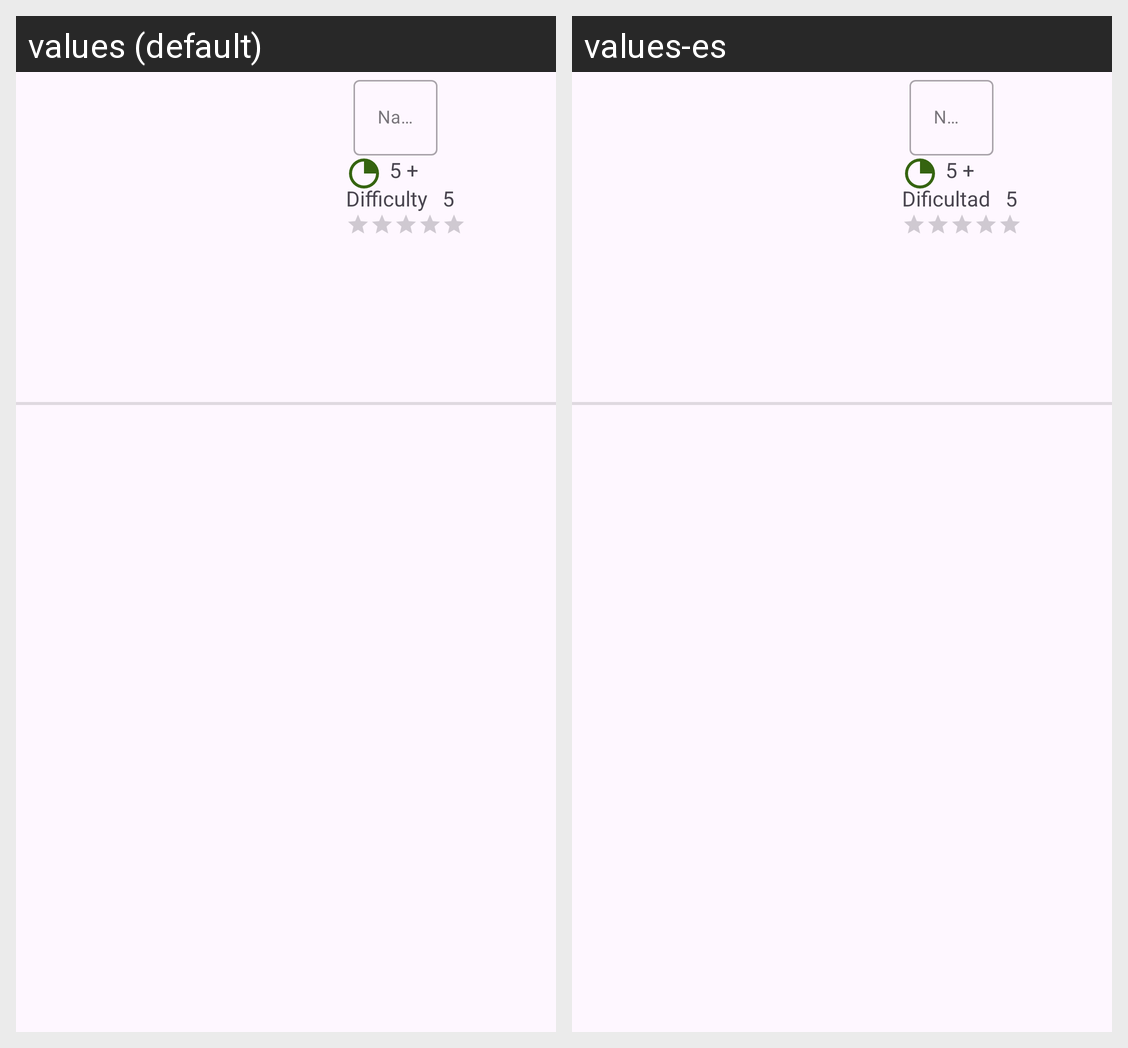

The same Android screen rendered under two of its app's locales, left to right. List the strings drawn on it with the default value and each locale's translation.
Android screen res/layout/recipe_list.xml rendered under 2 locales, left to right: values (default), values-es. Device: Nexus 5 (rendered at 1080×1920; each locale shown at half size, 540×960, under a caption strip naming it); theme Theme.Material3.Light.
Strings drawn on this screen, with the default value and each locale's value (text and hints the layout hard-codes, and strings that could not be matched under every locale, appear in the picture but are not listed):

recipeName
  values: Name
  values-es: Nombre

difficulty
  values: Difficulty
  values-es: Dificultad
